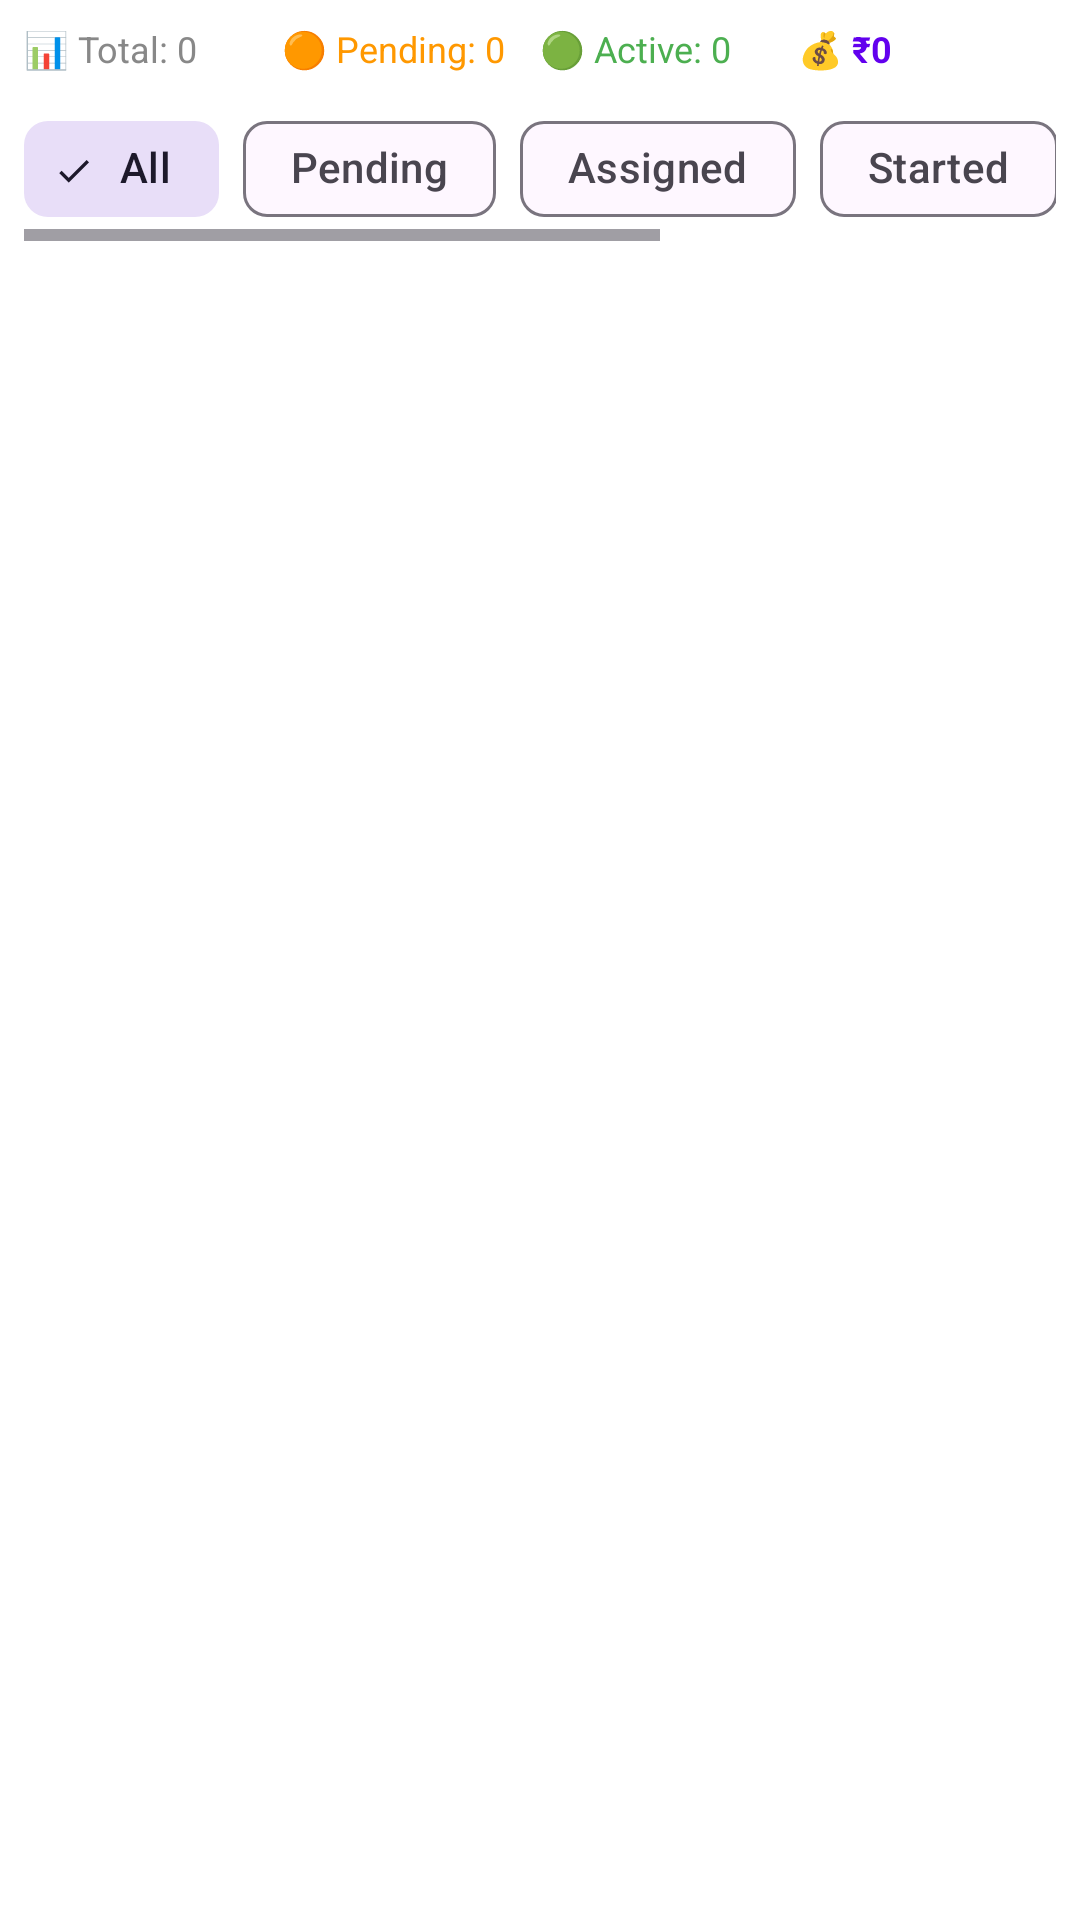

Android layout source for this screen:
<!-- AndroidManifest.xml: application theme Theme.KakarwaiRider -->
<!-- res/layout/fragment_admin_ride.xml -->
<?xml version="1.0" encoding="utf-8"?>
<LinearLayout xmlns:android="http://schemas.android.com/apk/res/android"
    xmlns:app="http://schemas.android.com/apk/res-auto"
    android:layout_width="match_parent"
    android:layout_height="match_parent"
    android:orientation="vertical"
    android:background="@color/white"
    android:padding="8dp">

    
    <LinearLayout
        android:layout_width="match_parent"
        android:layout_height="wrap_content"
        android:orientation="horizontal"
        android:layout_marginBottom="8dp">

        <TextView
            android:id="@+id/tvTotalRides"
            android:layout_width="0dp"
            android:layout_height="wrap_content"
            android:layout_weight="1"
            android:text="📊 Total: 0"
            android:textSize="12sp"
            android:textColor="@color/grey" />

        <TextView
            android:id="@+id/tvPendingRides"
            android:layout_width="0dp"
            android:layout_height="wrap_content"
            android:layout_weight="1"
            android:text="🟠 Pending: 0"
            android:textSize="12sp"
            android:textColor="@color/orange" />

        <TextView
            android:id="@+id/tvActiveRides"
            android:layout_width="0dp"
            android:layout_height="wrap_content"
            android:layout_weight="1"
            android:text="🟢 Active: 0"
            android:textSize="12sp"
            android:textColor="@color/green" />

        <TextView
            android:id="@+id/tvEarnings"
            android:layout_width="0dp"
            android:layout_height="wrap_content"
            android:layout_weight="1"
            android:text="💰 ₹0"
            android:textSize="12sp"
            android:textStyle="bold"
            android:textColor="@color/primary" />

    </LinearLayout>

    
    <HorizontalScrollView
        android:layout_width="match_parent"
        android:layout_height="wrap_content"
        android:layout_marginBottom="8dp">

        <com.google.android.material.chip.ChipGroup
            android:id="@+id/chipGroup"
            android:layout_width="wrap_content"
            android:layout_height="wrap_content"
            app:singleSelection="true">

            <com.google.android.material.chip.Chip
                android:id="@+id/chipAll"
                style="@style/Widget.Material3.Chip.Filter"
                android:layout_width="wrap_content"
                android:layout_height="wrap_content"
                android:text="All"
                android:checked="true" />

            <com.google.android.material.chip.Chip
                android:id="@+id/chipPending"
                style="@style/Widget.Material3.Chip.Filter"
                android:layout_width="wrap_content"
                android:layout_height="wrap_content"
                android:text="Pending" />

            <com.google.android.material.chip.Chip
                android:id="@+id/chipAssigned"
                style="@style/Widget.Material3.Chip.Filter"
                android:layout_width="wrap_content"
                android:layout_height="wrap_content"
                android:text="Assigned" />

            <com.google.android.material.chip.Chip
                android:id="@+id/chipStarted"
                style="@style/Widget.Material3.Chip.Filter"
                android:layout_width="wrap_content"
                android:layout_height="wrap_content"
                android:text="Started" />

            <com.google.android.material.chip.Chip
                android:id="@+id/chipCompleted"
                style="@style/Widget.Material3.Chip.Filter"
                android:layout_width="wrap_content"
                android:layout_height="wrap_content"
                android:text="Completed" />

            <com.google.android.material.chip.Chip
                android:id="@+id/chipCancelled"
                style="@style/Widget.Material3.Chip.Filter"
                android:layout_width="wrap_content"
                android:layout_height="wrap_content"
                android:text="Cancelled" />

        </com.google.android.material.chip.ChipGroup>

    </HorizontalScrollView>

    
    <androidx.recyclerview.widget.RecyclerView
        android:id="@+id/recyclerView"
        android:layout_width="match_parent"
        android:layout_height="0dp"
        android:layout_weight="1" />

    
    <TextView
        android:id="@+id/tvEmpty"
        android:layout_width="match_parent"
        android:layout_height="match_parent"
        android:text="No rides found"
        android:textSize="16sp"
        android:textColor="@color/grey"
        android:gravity="center"
        android:visibility="gone" />

</LinearLayout>
<!-- resources referenced by this layout -->
<resources>
  <color name="green">#4CAF50</color>
  <color name="grey">#888888</color>
  <color name="orange">#FF9800</color>
  <color name="primary">@color/purple_500</color>
  <color name="white">#FFFFFFFF</color>
  <style name="Theme.KakarwaiRider" parent="Base.Theme.KakarwaiRider" />
  <color name="purple_500">#FF6200EE</color>
  <style name="Base.Theme.KakarwaiRider" parent="Theme.Material3.DayNight.NoActionBar">
          
          
      </style>
</resources>
